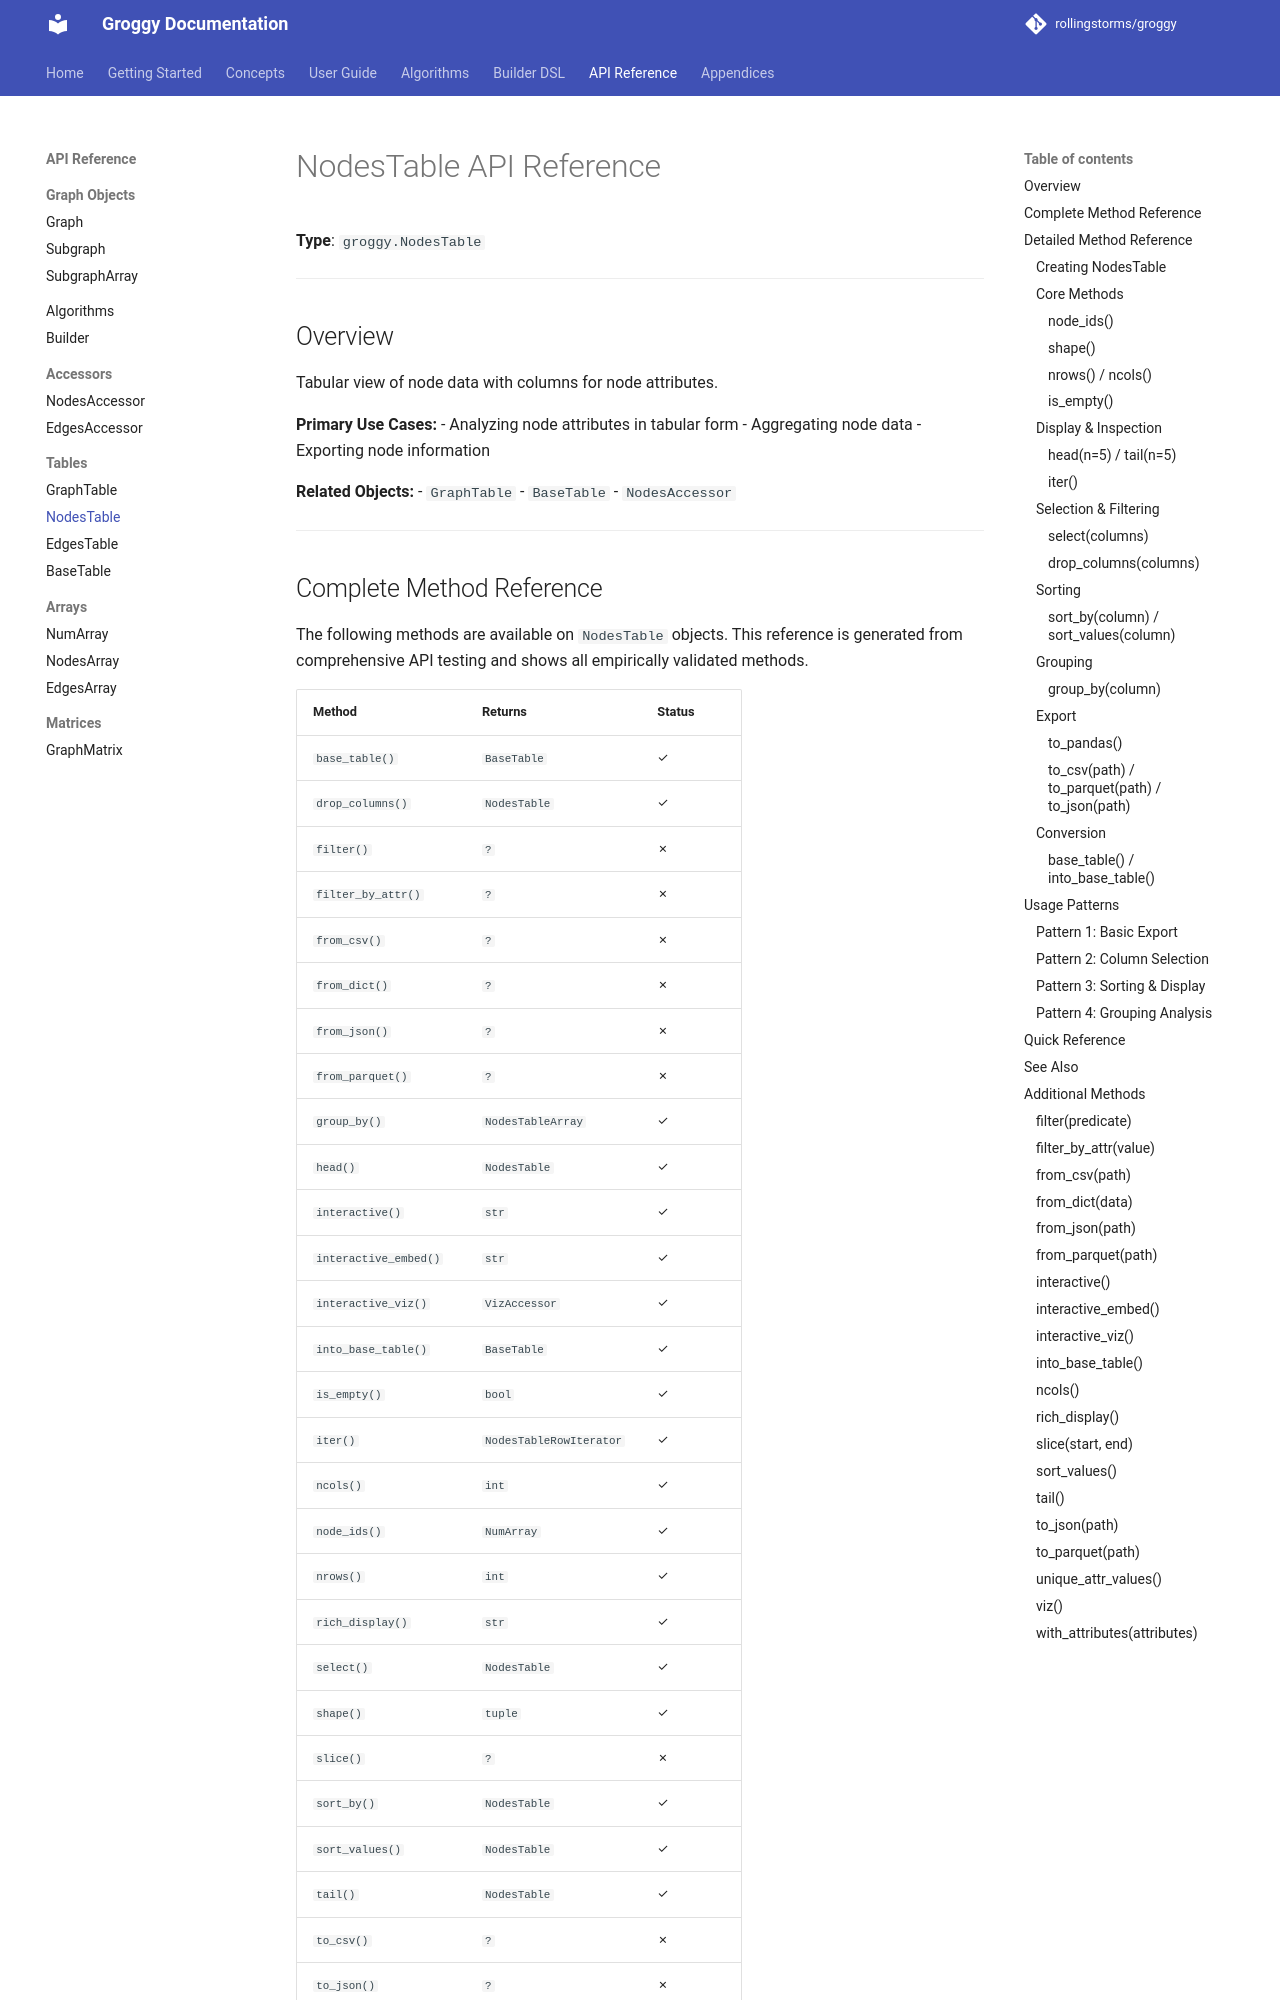

repository: rollingstorms/groggy · page: api/nodestable/index.html · generator: mkdocs

# NodesTable API Reference

**Type**: `groggy.NodesTable`

---

## Overview

Tabular view of node data with columns for node attributes.

**Primary Use Cases:**
- Analyzing node attributes in tabular form
- Aggregating node data
- Exporting node information

**Related Objects:**
- `GraphTable`
- `BaseTable`
- `NodesAccessor`

---
